Run: headless pygame with SDL's dummy video driver; simulated clock (each Clock.tick advances the game by its frame time, no real sleeping); random seed 0; keys injected as events and as key.get_pressed() state; no mouse input.
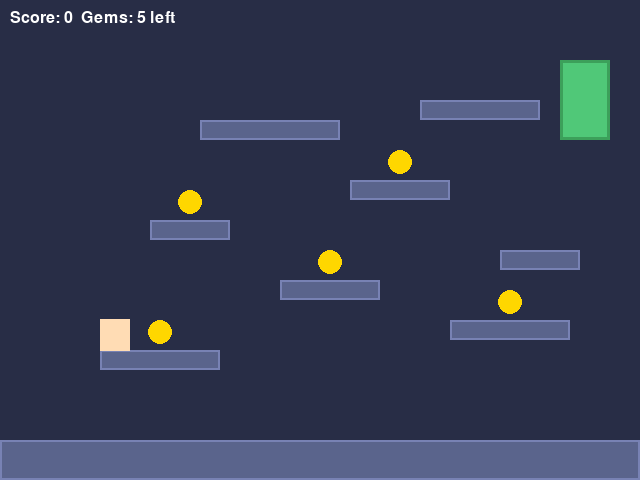
Frame 1 of 4 · flips 1–60 · no input
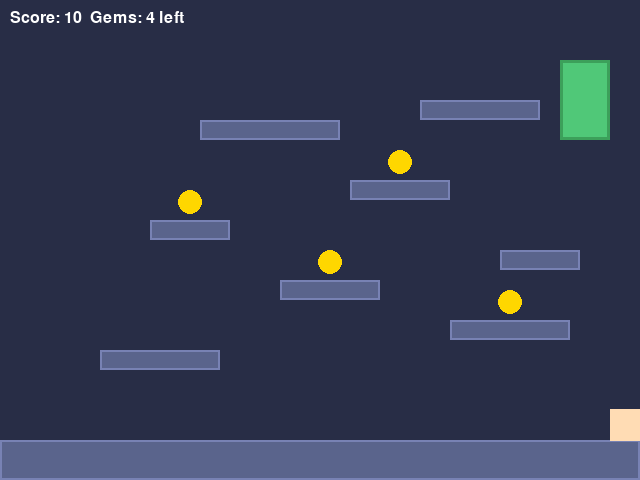
Frame 2 of 4 · flips 61–180 · tapped SPACE, RETURN · held RIGHT (→), D
Frame 3 of 4 · flips 181–300 · held DOWN (↓), S · screen unchanged from frame 2, image omitted
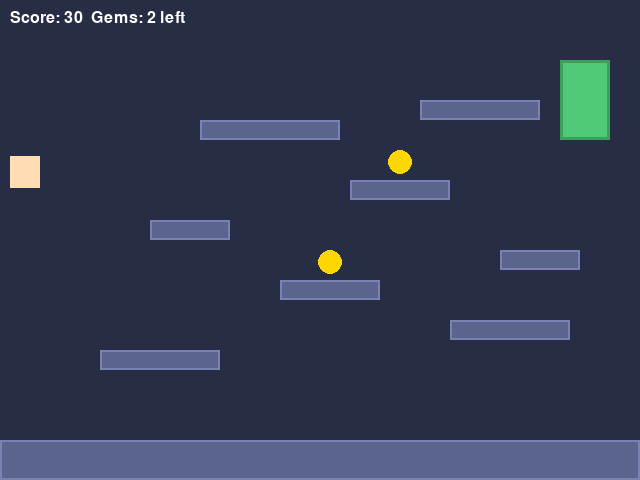
Frame 4 of 4 · flips 301–420 · held LEFT (←), A, UP (↑), W

The pygame program that drew these frames:

"""
Platform Jumper - Collect gems, reach the door. Tight controls.
"""
import pygame
import random

pygame.init()
W, H = 640, 480
screen = pygame.display.set_mode((W, H), pygame.RESIZABLE)
pygame.display.set_caption("Platform Jumper")
clock = pygame.time.Clock()
FPS = 60

GRAV = 0.6
JUMP = -12
MOVE = 5
platforms = []
gems = []
door_rect = None
px, py = 100, 300
vx, vy = 0, 0
score = 0
won = False


def main():
    global platforms, gems, door_rect, px, py, vx, vy, score, won
    font = pygame.font.SysFont("segoeui", 24)
    platforms = [
        pygame.Rect(0, H - 40, W, 40),
        pygame.Rect(100, 350, 120, 20),
        pygame.Rect(280, 280, 100, 20),
        pygame.Rect(450, 320, 120, 20),
        pygame.Rect(150, 220, 80, 20),
        pygame.Rect(350, 180, 100, 20),
        pygame.Rect(500, 250, 80, 20),
        pygame.Rect(200, 120, 140, 20),
        pygame.Rect(420, 100, 120, 20),
    ]
    gems = [pygame.Rect(p.x + p.w // 2 - 12, p.y - 30, 24, 24) for p in platforms[1:6]]
    door_rect = pygame.Rect(W - 80, 60, 50, 80)
    running = True

    while running:
        for event in pygame.event.get():
            if event.type == pygame.QUIT:
                running = False
            if event.type == pygame.KEYDOWN and event.key == pygame.K_ESCAPE:
                running = False

        if not won:
            keys = pygame.key.get_pressed()
            vx = (keys[pygame.K_RIGHT] or keys[pygame.K_d]) * MOVE - (keys[pygame.K_LEFT] or keys[pygame.K_a]) * MOVE
            if (keys[pygame.K_UP] or keys[pygame.K_w] or keys[pygame.K_SPACE]) and vy >= 0:
                for p in platforms:
                    if p.collidepoint(px + 15, py + 32) or p.collidepoint(px + 18, py + 32):
                        vy = JUMP
                        break
            vy += GRAV
            px += vx
            py += vy
            px = max(0, min(W - 30, px))
            for p in platforms:
                if p.collidepoint(px + 15, py + 31) and vy > 0:
                    py = p.top - 31
                    vy = 0
                if p.collidepoint(px + 15, py) and vy < 0:
                    vy = 0
            for g in gems[:]:
                if g.collidepoint(px + 15, py + 15):
                    gems.remove(g)
                    score += 10
            if door_rect.collidepoint(px + 15, py + 15) and len(gems) == 0:
                won = True

        screen.fill((40, 45, 70))
        for p in platforms:
            pygame.draw.rect(screen, (90, 100, 140), p)
            pygame.draw.rect(screen, (120, 130, 180), p, 2)
        for g in gems:
            pygame.draw.ellipse(screen, (255, 215, 0), g)
        pygame.draw.rect(screen, (80, 200, 120), door_rect)
        pygame.draw.rect(screen, (60, 160, 90), door_rect, 3)
        pygame.draw.rect(screen, (255, 220, 180), (px, py, 30, 32))
        screen.blit(font.render(f"Score: {score}  Gems: {len(gems)} left", True, (255, 255, 255)), (10, 10))
        if won:
            screen.blit(font.render("You win! Reach the green door.", True, (100, 255, 150)), (W // 2 - 150, H // 2 - 20))
        pygame.display.flip()
        clock.tick(FPS)
    pygame.quit()


if __name__ == "__main__":
    main()
